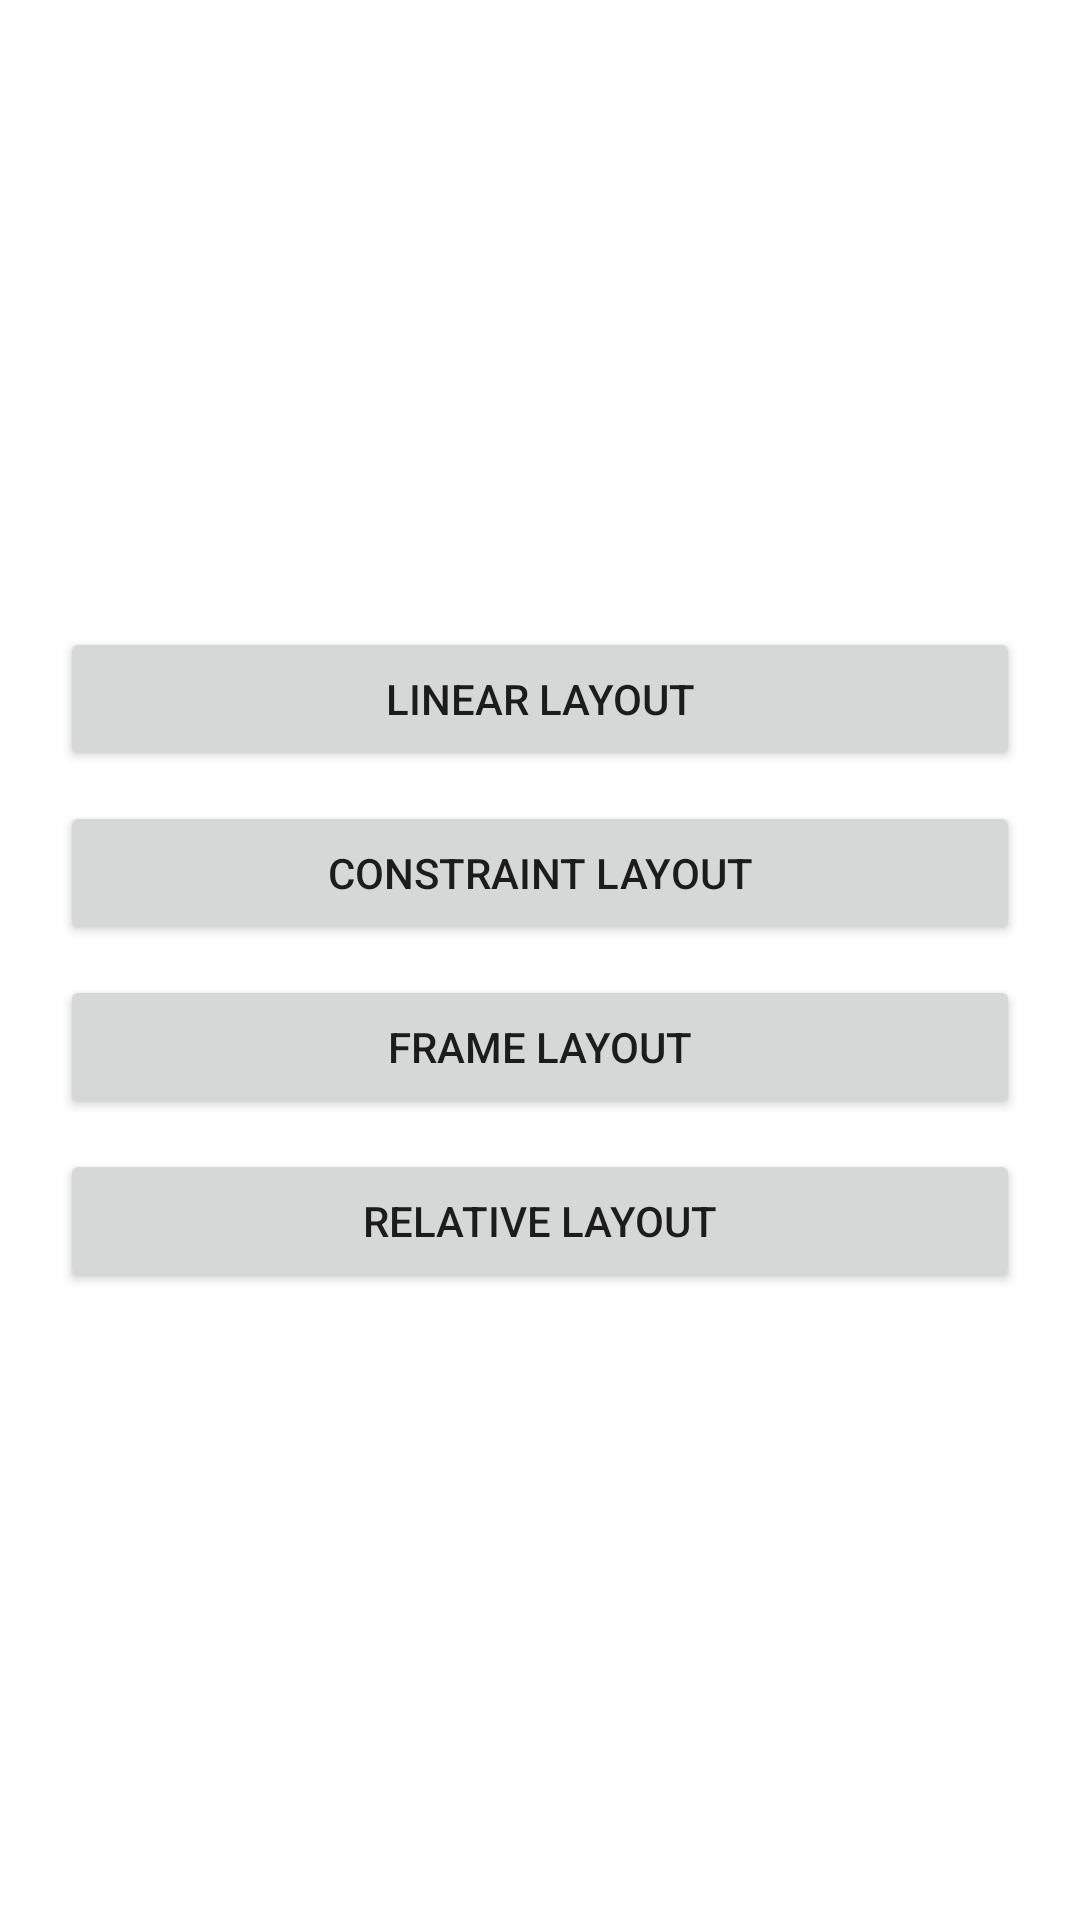

Here is an Android app screen rendered from its layout file. Give the layout XML and the strings, colors and styles it references.
<!-- AndroidManifest.xml: application theme Theme.NIBM_BATCH246 -->
<!-- res/layout/activity_lesson_two.xml -->
<LinearLayout
    xmlns:android="http://schemas.android.com/apk/res/android"
    android:layout_width="match_parent"
    android:layout_height="match_parent"
    android:orientation="vertical"
    android:gravity="center"
    android:padding="20dp">

    <Button
        android:id="@+id/btnLinearLayout"
        android:layout_width="match_parent"
        android:layout_height="wrap_content"
        android:text="Linear Layout"/>

    <Button
        android:id="@+id/btnConstrainLayout"
        android:layout_width="match_parent"
        android:layout_height="wrap_content"
        android:text="Constraint Layout"
        android:layout_marginTop="10dp"/>

    <Button
        android:id="@+id/btnFrameLayout"
        android:layout_width="match_parent"
        android:layout_height="wrap_content"
        android:text="Frame Layout"
        android:layout_marginTop="10dp"/>

    <Button
        android:id="@+id/btnRelativeLayout"
        android:layout_width="match_parent"
        android:layout_height="wrap_content"
        android:text="Relative Layout"
        android:layout_marginTop="10dp"/>

</LinearLayout>
<!-- resources referenced by this layout -->
<resources>
  <style name="Theme.NIBM_BATCH246" parent="Theme.MaterialComponents.DayNight.DarkActionBar">
          
          <item name="colorPrimary">@color/purple_500</item>
          <item name="colorPrimaryVariant">@color/purple_700</item>
          <item name="colorOnPrimary">@color/white</item>
          
          <item name="colorSecondary">@color/teal_200</item>
          <item name="colorSecondaryVariant">@color/teal_700</item>
          <item name="colorOnSecondary">@color/black</item>
          
          <item name="android:statusBarColor">?attr/colorPrimaryVariant</item>
          
      </style>
  <!-- not gathered from this repository: default colours our renderer supplied (Android Studio template values) -->
  <color name="purple_500">#FF6200EE</color>
  <color name="purple_700">#FF3700B3</color>
  <color name="teal_200">#FF03DAC5</color>
  <color name="teal_700">#FF018786</color>
  <color name="black">#FF000000</color>
  <color name="white">#FFFFFFFF</color>
</resources>
